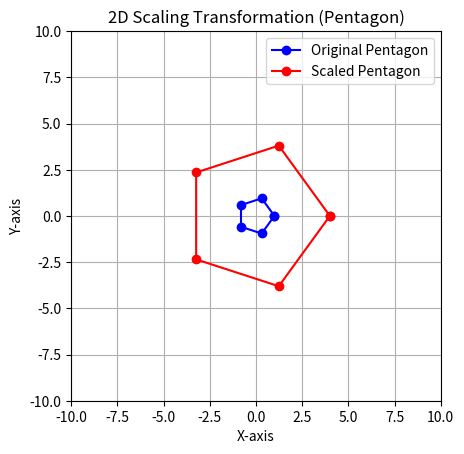

The script that saved this image:
import matplotlib.pyplot as plt
import numpy as np
def generate_pentagon(center=(0, 0), radius=1):
    angle = np.linspace(0, 2 * np.pi, 6)[:-1]
    x = center[0] + radius * np.cos(angle)
    y = center[1] + radius * np.sin(angle)
    return np.column_stack((x, y))
original_pentagon = generate_pentagon(center=(0, 0), radius=1)
scale_x = 4
scale_y = 4
scaling_matrix = np.array([[scale_x, 0], [0, scale_y]])
scaled_pentagon = np.dot(original_pentagon, scaling_matrix)
plt.figure()
plt.plot(np.append(original_pentagon[:, 0], original_pentagon[0, 0]),
         np.append(original_pentagon[:, 1], original_pentagon[0, 1]), 'bo-', label='Original Pentagon')
plt.plot(np.append(scaled_pentagon[:, 0], scaled_pentagon[0, 0]),
         np.append(scaled_pentagon[:, 1], scaled_pentagon[0, 1]), 'ro-', label='Scaled Pentagon')
plt.title("2D Scaling Transformation (Pentagon)")
plt.xlabel("X-axis")
plt.ylabel("Y-axis")
plt.legend()
plt.xlim(-10, 10)
plt.ylim(-10, 10)
plt.grid(True)
plt.gca().set_aspect('equal', adjustable='box')
plt.show()
